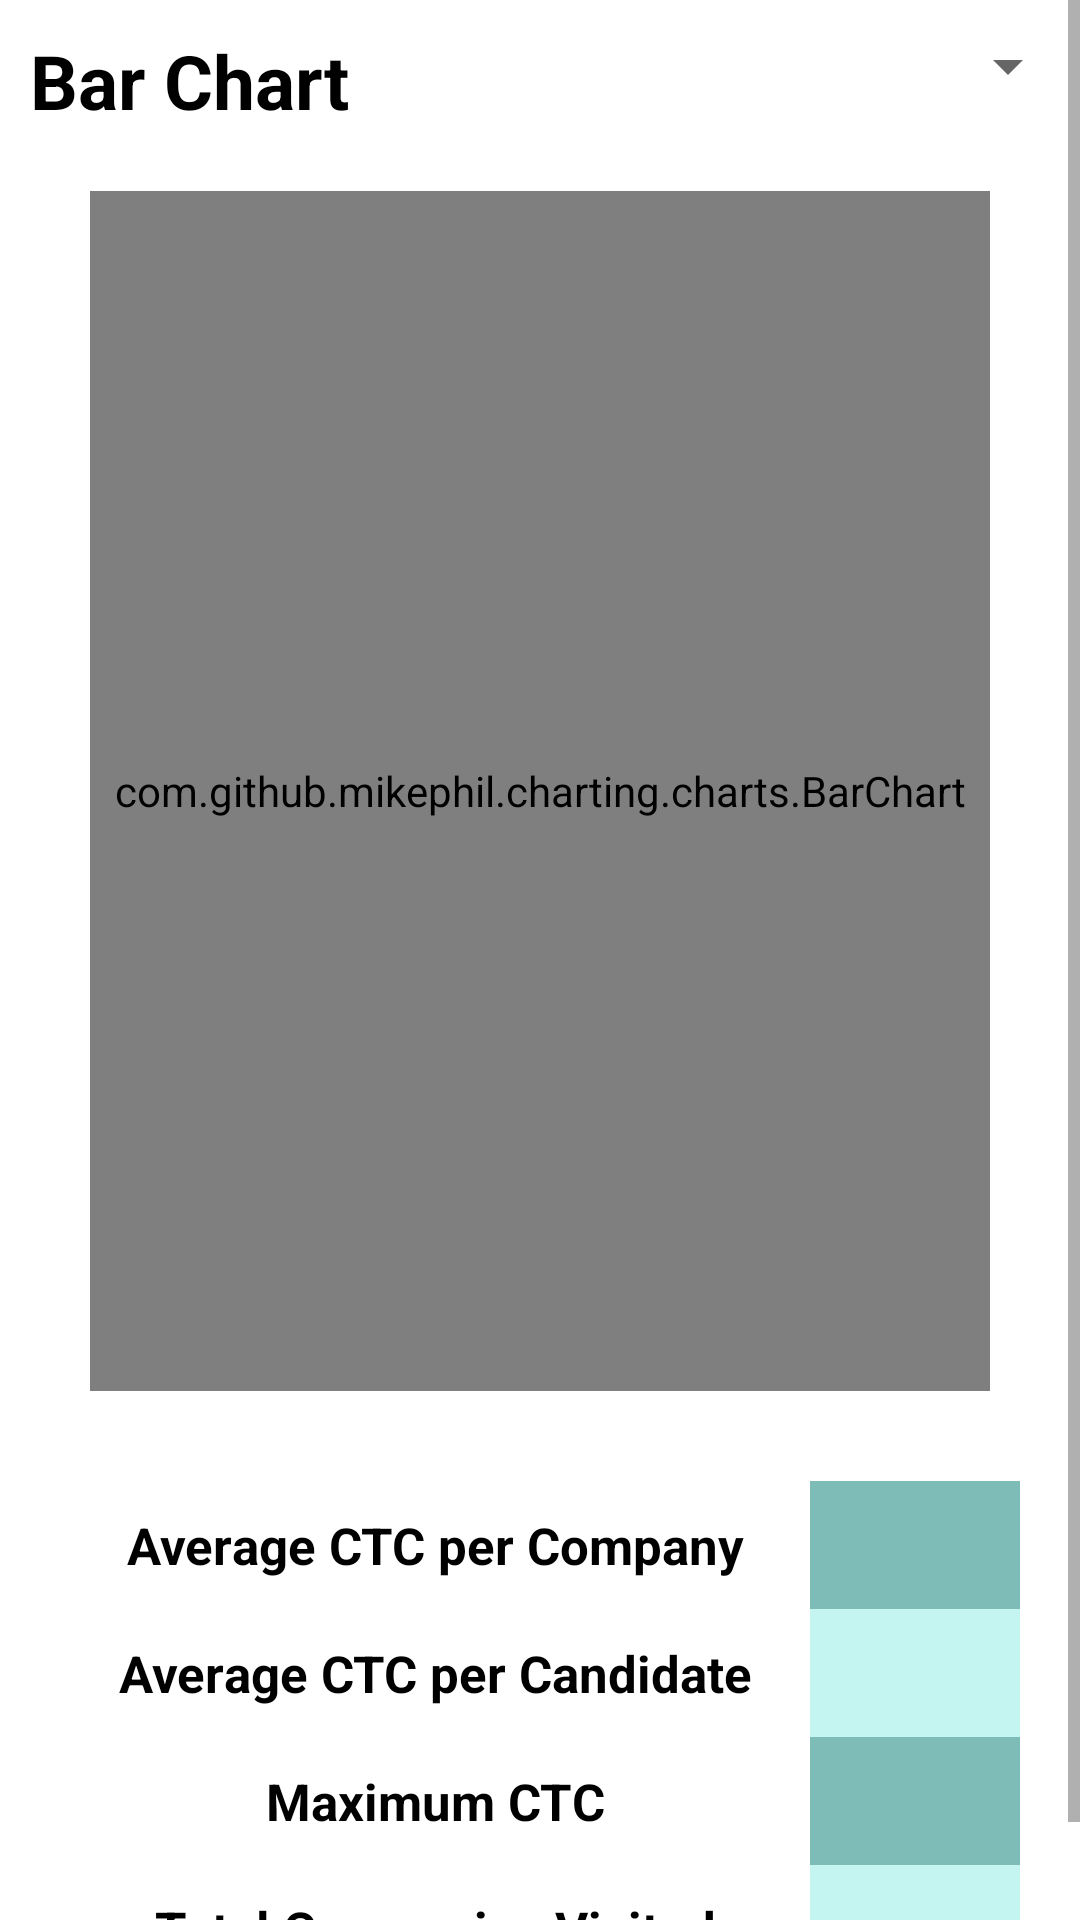

Produce the Android XML layout that renders to this screen, including the resource entries it uses.
<!-- AndroidManifest.xml: application theme Theme.FreshersHub -->
<!-- res/layout/activity_main_bar_chart.xml -->
<?xml version="1.0" encoding="utf-8"?>
<LinearLayout xmlns:android="http://schemas.android.com/apk/res/android"
    xmlns:app="http://schemas.android.com/apk/res-auto"
    xmlns:tools="http://schemas.android.com/tools"
    android:layout_width="match_parent"
    android:layout_height="match_parent"
    tools:context=".MainBarChart">


    <ScrollView
        android:layout_width="match_parent"
        android:layout_height="wrap_content">

        <LinearLayout
            android:layout_width="match_parent"
            android:layout_height="match_parent"
            android:layout_marginHorizontal="@dimen/profile_margin_horizontal"
            android:layout_marginVertical="@dimen/profile_margin_vertical"
            android:orientation="vertical">

            <LinearLayout
                android:layout_width="match_parent"
                android:layout_height="wrap_content"
                android:orientation="horizontal">


                <TextView
                    android:id="@+id/placement_heading"
                    android:layout_width="170dp"
                    android:layout_height="wrap_content"
                    android:textSize="@dimen/profile_heading_textsize"
                    android:textStyle="bold"
                    android:text="Bar Chart"/>
                <Spinner
                    android:id="@+id/placement_details_dropdown"
                    android:layout_width="150dp"
                    android:layout_height="wrap_content"

                    android:padding="10dp"
                    android:layout_marginHorizontal="30dp"
                    />
            </LinearLayout>

            <com.github.mikephil.charting.charts.BarChart
                android:id="@+id/bar_chart"
                android:layout_width="match_parent"
                android:layout_height="400dp"
                android:layout_margin="20dp"/>

            <LinearLayout
                android:layout_width="match_parent"
                android:layout_height="wrap_content"
                android:orientation="vertical"
                android:layout_marginVertical="@dimen/profile_margin_vertical"
                android:layout_marginHorizontal="@dimen/profile_margin_horizontal">

                <LinearLayout
                    android:layout_width="match_parent"
                    android:layout_height="wrap_content"
                    android:orientation="horizontal">

                    <TextView
                        android:id="@+id/tnp_average_ctc_company_label"
                        android:layout_width="250dp"
                        android:layout_height="wrap_content"
                        android:text="Average CTC per Company"
                        android:gravity="center"
                        android:textSize="@dimen/profile_textsize"
                        android:background="@drawable/right_border"
                        android:paddingVertical="@dimen/profile_margin_vertical"
                        android:textStyle="bold"/>
                    <TextView
                        android:id="@+id/tnp_average_ctc_company"
                        android:layout_width="match_parent"
                        android:layout_height="wrap_content"
                        android:background="#7ebdb7"
                        android:gravity="center"
                        android:textSize="@dimen/profile_textsize"
                        android:paddingVertical="@dimen/profile_margin_vertical"
                        android:textStyle="bold"/>
                </LinearLayout>
                <LinearLayout
                    android:layout_width="match_parent"
                    android:layout_height="wrap_content"
                    android:orientation="horizontal">

                    <TextView
                        android:id="@+id/tnp_average_ctc_candidate_label"
                        android:layout_width="250dp"
                        android:background="@drawable/right_border_faint"
                        android:layout_height="wrap_content"
                        android:text="Average CTC per Candidate"
                        android:gravity="center"
                        android:paddingVertical="@dimen/profile_margin_vertical"
                        android:textSize="@dimen/profile_textsize"
                        android:textStyle="bold"/>
                    <TextView
                        android:id="@+id/tnp_average_ctc_candidate"
                        android:layout_width="match_parent"
                        android:layout_height="wrap_content"
                        android:background="#c4f5f0"
                        android:gravity="center"
                        android:textSize="@dimen/profile_textsize"
                        android:paddingVertical="@dimen/profile_margin_vertical"
                        android:textStyle="bold"/>
                </LinearLayout>
                <LinearLayout
                    android:layout_width="match_parent"
                    android:layout_height="wrap_content"
                    android:orientation="horizontal">

                    <TextView
                        android:id="@+id/tnp_max_ctc_label"
                        android:layout_width="250dp"
                        android:layout_height="wrap_content"
                        android:background="@drawable/right_border"
                        android:gravity="center"
                        android:text="Maximum CTC"
                        android:textSize="@dimen/profile_textsize"
                        android:paddingVertical="@dimen/profile_margin_vertical"
                        android:textStyle="bold"/>
                    <TextView
                        android:id="@+id/tnp_max_ctc"
                        android:layout_width="match_parent"
                        android:layout_height="wrap_content"
                        android:background="#7ebdb7"
                        android:gravity="center"
                        android:textSize="@dimen/profile_textsize"
                        android:paddingVertical="@dimen/profile_margin_vertical"
                        android:textStyle="bold"/>
                </LinearLayout>
                <LinearLayout
                    android:layout_width="match_parent"
                    android:layout_height="wrap_content"
                    android:orientation="horizontal">

                    <TextView
                        android:id="@+id/tnp_company_visited_label"
                        android:layout_width="250dp"
                        android:layout_height="wrap_content"
                        android:text="Total Companies Visited"
                        android:background="@drawable/right_border_faint"
                        android:gravity="center"
                        android:paddingVertical="@dimen/profile_margin_vertical"
                        android:textSize="@dimen/profile_textsize"
                        android:textStyle="bold"/>
                    <TextView
                        android:paddingVertical="@dimen/profile_margin_vertical"
                        android:id="@+id/tnp_company_visited"
                        android:layout_width="match_parent"
                        android:layout_height="wrap_content"
                        android:gravity="center"
                        android:background="#c4f5f0"
                        android:textSize="@dimen/profile_textsize"
                        android:textStyle="bold"/>
                </LinearLayout>
            </LinearLayout>

        </LinearLayout>
    </ScrollView>





</LinearLayout>
<!-- resources referenced by this layout -->
<resources>
  <dimen name="profile_heading_textsize">25sp</dimen>
  <dimen name="profile_margin_horizontal">10dp</dimen>
  <dimen name="profile_margin_vertical">10dp</dimen>
  <dimen name="profile_textsize">17sp</dimen>
  <style name="Theme.FreshersHub" parent="Theme.MaterialComponents.DayNight.DarkActionBar">
          
          <item name="colorPrimary">@color/purple_500</item>
          <item name="colorPrimaryVariant">@color/purple_700</item>
          <item name="colorOnPrimary">@color/white</item>
          
          <item name="colorSecondary">@color/teal_200</item>
          <item name="colorSecondaryVariant">@color/teal_700</item>
          <item name="colorOnSecondary">@color/black</item>
          
          <item name="android:statusBarColor">?attr/colorPrimaryVariant</item>
          <item name="android:textColor">#000000</item>
  
          
      </style>
  <!-- not gathered from this repository: default colours our renderer supplied (Android Studio template values) -->
  <color name="purple_500">#FF6200EE</color>
  <color name="purple_700">#FF3700B3</color>
  <color name="teal_200">#FF03DAC5</color>
  <color name="teal_700">#FF018786</color>
  <color name="black">#FF000000</color>
  <color name="white">#FFFFFFFF</color>
</resources>
